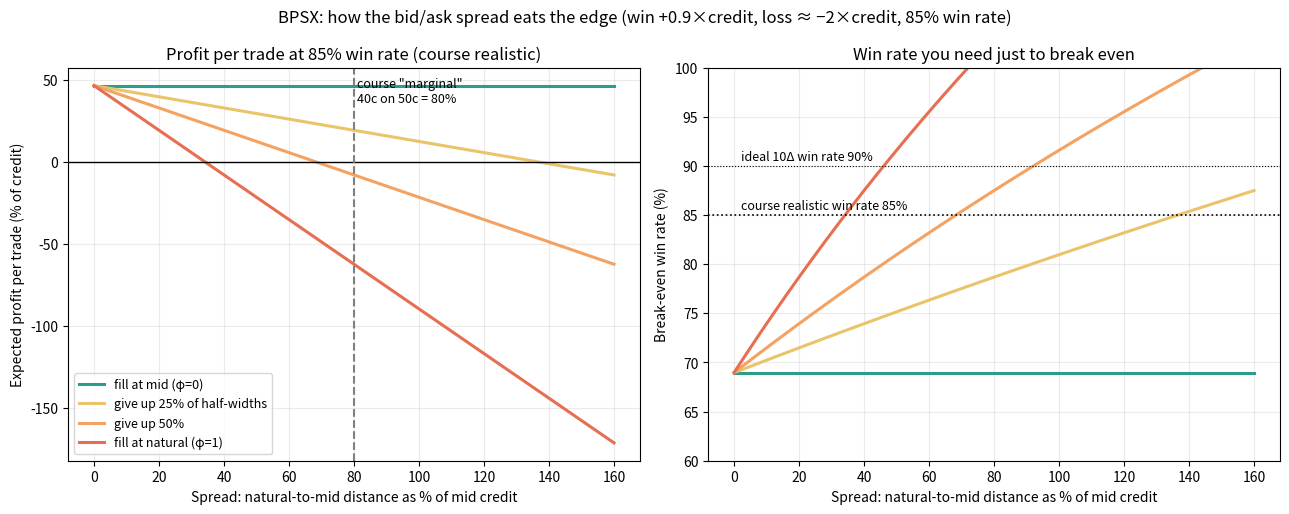

Generate this figure with matplotlib: (Note: this script raises an exception after producing the figure.)
"""Spread vs profit for BPSX, using the course payoff arithmetic (OPTIONS_MASTER_DOCUMENT.md).
r = H/credit, H = (short width + long width)/2 = natural-to-mid distance. Credit normalised to 1."""
import numpy as np, matplotlib
matplotlib.use('Agg')
import matplotlib.pyplot as plt

TP, LOSS, EXIT_TP = 0.9, 2.0, 0.25   # take-profit share, avg loss (x credit), TP exit crosses 25% as wide (near-worthless)
def ev(r, phi, win, loss=LOSS):
    entry = phi*r                      # credit given up crossing from mid at entry
    tp_exit = EXIT_TP*phi*r            # closing at ~1-3c debit
    stop_exit = phi*r                  # stop exit is a marketable buyback
    gain = TP - entry - tp_exit
    lose = loss + entry + stop_exit
    return win*gain - (1-win)*lose
def breakeven_win(r, phi, loss=LOSS):
    entry=phi*r; gain=TP-entry-EXIT_TP*phi*r; lose=loss+entry+phi*r
    return lose/(gain+lose)

r = np.linspace(0, 1.6, 200)
fig, ax = plt.subplots(1, 2, figsize=(13, 5.2))
styles = [(0.0,'fill at mid (φ=0)','#2a9d8f'),(0.25,'give up 25% of half-widths','#e9c46a'),(0.5,'give up 50%','#f4a261'),(1.0,'fill at natural (φ=1)','#e76f51')]
for phi,lab,c in styles:
    ax[0].plot(r*100, [ev(x,phi,0.85)*100 for x in r], color=c, lw=2.2, label=lab)
ax[0].axhline(0,color='k',lw=1);ax[0].axvline(80,color='grey',ls='--');ax[0].text(81,ax[0].get_ylim()[1]*.9,'course "marginal"\n40c on 50c = 80%',fontsize=9,va='top')
ax[0].set_xlabel('Spread: natural-to-mid distance as % of mid credit');ax[0].set_ylabel('Expected profit per trade (% of credit)')
ax[0].set_title('Profit per trade at 85% win rate (course realistic)');ax[0].legend(fontsize=9);ax[0].grid(alpha=.25)
for phi,lab,c in styles:
    ax[1].plot(r*100, [breakeven_win(x,phi)*100 for x in r], color=c, lw=2.2, label=lab)
ax[1].axhline(85,color='k',ls=':',lw=1.2);ax[1].text(2,85.6,'course realistic win rate 85%',fontsize=9)
ax[1].axhline(90,color='k',ls=':',lw=.8);ax[1].text(2,90.6,'ideal 10Δ win rate 90%',fontsize=9)
ax[1].set_ylim(60,100);ax[1].set_xlabel('Spread: natural-to-mid distance as % of mid credit');ax[1].set_ylabel('Break-even win rate (%)')
ax[1].set_title('Win rate you need just to break even');ax[1].grid(alpha=.25)
fig.suptitle('BPSX: how the bid/ask spread eats the edge (win +0.9×credit, loss ≈ −2×credit, 85% win rate)',fontsize=12)
fig.tight_layout();fig.savefig('docs/spread_vs_profit.png',dpi=130)
print('r%  phi=0  .25  .5  1   (EV % of credit @85%)')
for x in (0,.2,.4,.6,.8,1.0,1.2):
    print(int(x*100),[round(ev(x,p,.85)*100,1) for p,_,_ in styles],' breakeven win@.25:',round(breakeven_win(x,.25)*100,1))
# zero-EV spread for each phi
for p,l,_ in styles[1:]:
    z=next(x for x in np.linspace(0,10,10001) if ev(x,p,.85)<=0);print(l,'EV hits zero at r=',round(z*100),'%')
